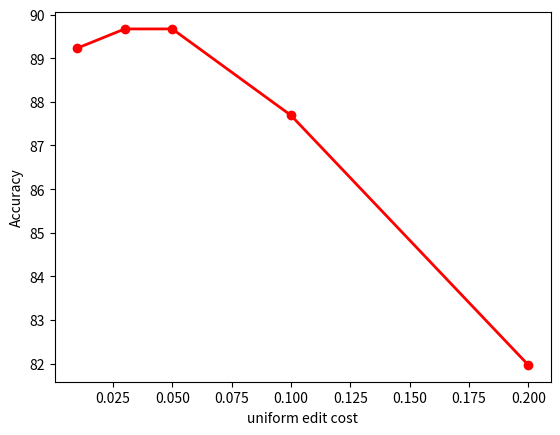

Reproduce this figure in Python.
import numpy as np
import matplotlib.pyplot as plt

uec = [0.01, 0.03, 0.05, 0.1, 0.2]
acc = [89.23, 89.67, 89.67, 87.69, 81.97]

plt.plot(uec, acc, 'ro-', linewidth=2)
plt.xlabel("uniform edit cost")
plt.ylabel("Accuracy")
plt.savefig("uniform_edit_cost.pdf")
